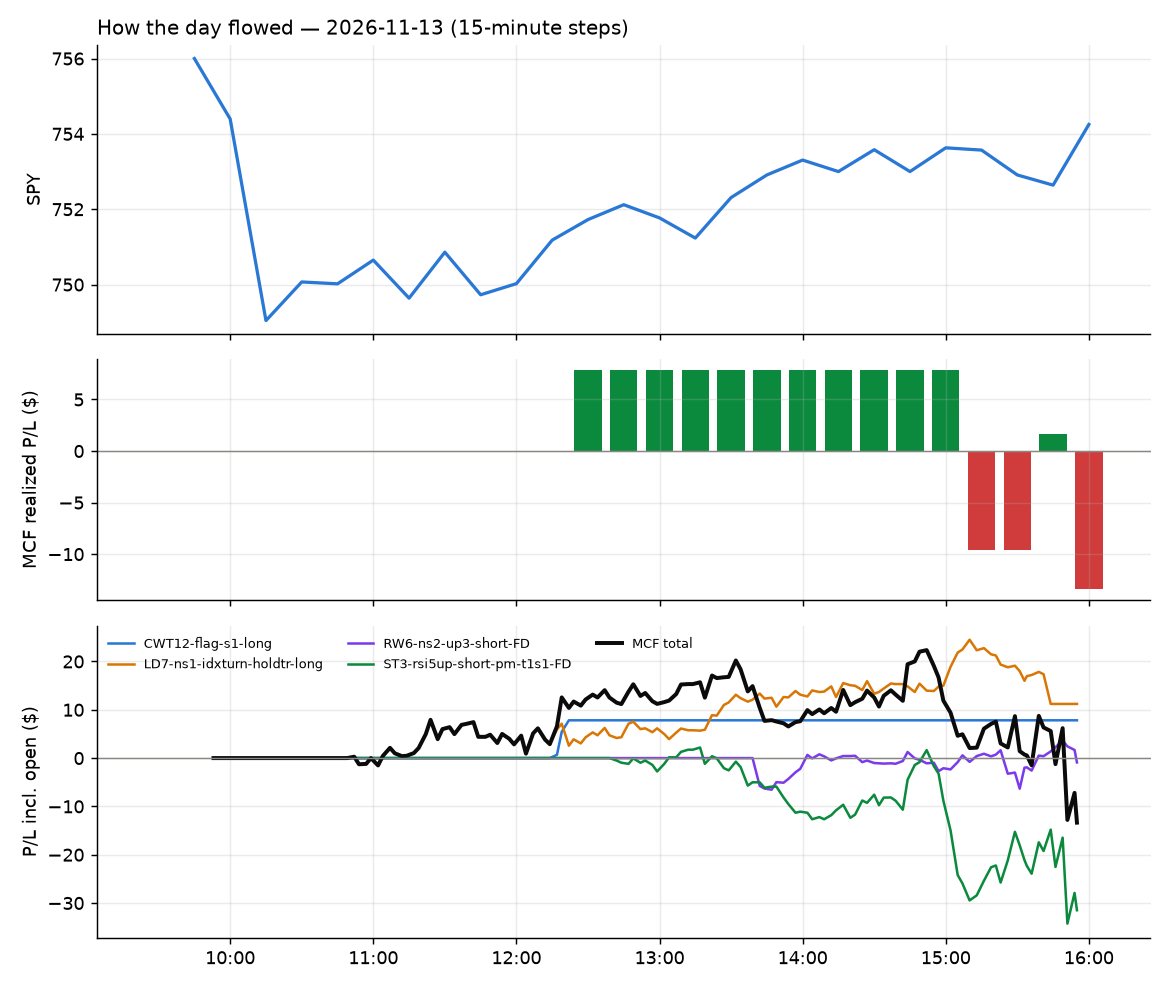

The data file committed next to this chart (first rows):
id, run_id, symbol, strategy, side, date, signal_time, entry_time, entry, stop, target, exit_time, exit, exit_reason, r_multiple, mae_r, mfe_r, success, shares, pnl, broker_order_id, slip_bps, pnl_adj, r_raw
197, 1, ELF, LD7-ns1-idxturn-holdtr-long, 1, 2026-11-13, 2026-11-13 10:50:40.776953-05:00, 2026-11-13 10:50:41.778467-05:00, 116.6, 115, , 2026-11-13 15:42:45.350606-05:00, 118, stop, 0.8177, -0.3418, 1.956, , 8, 11.21, dd677fd4-4a3a-4fe9-a0bc-adf902e2df08, 11.16, 10.72, 0.8553
195, 1, VKTX, CWT12-flag-s1-long, 1, 2026-11-13, 2026-11-13 12:16:14.799089-05:00, 2026-11-13 12:16:18.376931-05:00, 29.34, 28.92, 29.54, 2026-11-13 12:19:59.290026-05:00, 29.57, target, 0.4556, -0.2121, 0.6127, , 34, 7.82, efd7734a-02e5-49ff-aa29-88f3e68a7196, 3.409, 6.574, 0.542
196, 1, S, ST3-rsi5up-short-pm-t1s1-FD, -1, 2026-11-13, 2026-11-13 12:41:04.204078-05:00, 2026-11-13 12:41:07.768340-05:00, 21.9, 22.29, 21.55, 2026-11-13 15:14:25.616794-05:00, 22.29, stop, -1.072, -1.064, 0.1533, , 45, -17.39, e7ffb76d-e514-4189-8e74-d2be9ee5f953, 7.502, -18.42, -1.012
198, 1, ALNY, RW6-ns2-up3-short-FD, -1, 2026-11-13, 2026-11-13 13:40:25.274027-05:00, 2026-11-13 13:40:29.087065-05:00, 164.8, 168.1, 161.8, 2026-11-13 15:55:50.446846-05:00, 165, flatten, -0.05629, -0.4824, 0.2352, , 6, -0.9, 58a3a2fc-cb81-464c-ac25-3d2b9ea06028, 9.698, -1.12, -0.04523
199, 1, ATI, ST3-rsi5up-short-pm-t1s1-FD, -1, 2026-11-13, 2026-11-13 14:10:27.147107-05:00, 2026-11-13 14:10:28.277973-05:00, 184.6, 188, 181.5, 2026-11-13 15:55:50.599005-05:00, 184.3, flatten, 0.07619, -0.2383, 0.5324, , 5, 1.5, 64bfc726-b5ee-47bc-88a9-d1e28d61020e, 8.39, 1.295, 0.08824
200, 1, PRIM, ST3-rsi5up-short-pm-t1s1-FD, -1, 2026-11-13, 2026-11-13 14:31:05.217996-05:00, 2026-11-13 14:31:08.703119-05:00, 68.66, 70.24, 67.31, 2026-11-13 15:55:53.738057-05:00, 69.29, flatten, -0.4102, -0.3352, 0.03795, , 14, -8.82, e9bdce1d-2f24-4063-8df4-f1a61940696a, 16.72, -9.08, -0.3984
201, 1, INIO, ST3-rsi5up-short-pm-t1s1-FD, -1, 2026-11-13, 2026-11-13 14:40:50.668122-05:00, 2026-11-13 14:40:51.843416-05:00, 14.56, 14.99, 14.15, 2026-11-13 15:56:00.004327-05:00, 14.53, flatten, 0.03764, -0.2558, 0.186, , 68, 1.92, 4c2d01fd-dca1-43db-847a-60e6e058226b, 6.863, 1.101, 0.06566
202, 1, RVTY, ST3-rsi5up-short-pm-t1s1-FD, -1, 2026-11-13, 2026-11-13 14:56:07.791929-05:00, 2026-11-13 14:56:09.314228-05:00, 155, 157.2, 153.1, 2026-11-13 15:55:51.988757-05:00, 155.2, flatten, -0.1043, -0.3856, 0.1069, , 6, -1.14, ab3b2dcc-d546-4caf-8e91-8babd4624025, 6.286, -1.347, -0.08827
203, 1, PWR, ST3-rsi5up-short-pm-t1s1-FD, -1, 2026-11-13, 2026-11-13 15:01:09.534286-05:00, 2026-11-13 15:01:10.277648-05:00, 597.1, 607.7, 587.8, 2026-11-13 15:55:49.904295-05:00, 601.5, flatten, -0.4279, -0.4349, -0.02454, , 1, -4.4, cf801d76-159b-4bce-8d34-4057d0629c62, 10.87, -4.532, -0.4154
204, 1, VRT, ST3-rsi5up-short-pm-t1s1-FD, -1, 2026-11-13, 2026-11-13 15:01:24.526137-05:00, 2026-11-13 15:01:28.056047-05:00, 202.2, 207.5, 197.6, 2026-11-13 15:55:48.964560-05:00, 201.9, flatten, 0.04729, -0.09549, 0.1919, , 4, 1.18, c557cd52-8071-40c9-8ec7-4ef9dfc65199, 16.05, 1.001, 0.05578
205, 1, WCC, ST3-rsi5up-short-pm-t1s1-FD, -1, 2026-11-13, 2026-11-13 15:01:25.833500-05:00, 2026-11-13 15:01:29.405336-05:00, 320.1, 325.6, 315.1, 2026-11-13 15:55:53.920078-05:00, 321.6, flatten, -0.2758, -0.3138, 0.04604, , 3, -4.34, 430b8bda-6f20-4ca9-a9d3-84bc56767c28, 6.763, -4.553, -0.2629
